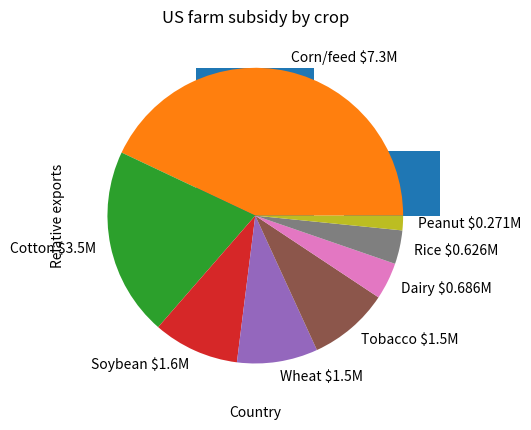

Write the Python code that produced this figure.
%matplotlib inline
import matplotlib.pyplot as plt

country_names = ['USA', 'Argentina', 'Brazil', 'Ukraine', 
                 'France', 'Russia', 'Romania', 'Hungary']
data = [10027, 4359, 4013, 2261, 1618, 828, 750, 627]

plt.bar(country_names, [amount / data[0] for amount in data])
plt.title('Relative maize exports by country')
plt.xlabel('Country')
plt.ylabel('Relative exports')
plt.show()

subsidy_areas = ["Corn/feed", "Cotton", "Soybean", "Wheat", 
                 "Tobacco", "Dairy", "Rice", "Peanut"]
data = [7.3, 3.5, 1.6, 1.5, 1.5, 0.686, 0.626, 0.271]

plt.pie(data, labels=[
    f'{area} ${amount}M'
    for area, amount in zip(subsidy_areas, data)
])
plt.title('US farm subsidy by crop')
plt.show()

